Run: headless pygame with SDL's dummy video driver; simulated clock (each Clock.tick advances the game by its frame time, no real sleeping); random seed 0; keys injected as events and as key.get_pressed() state; no mouse input.
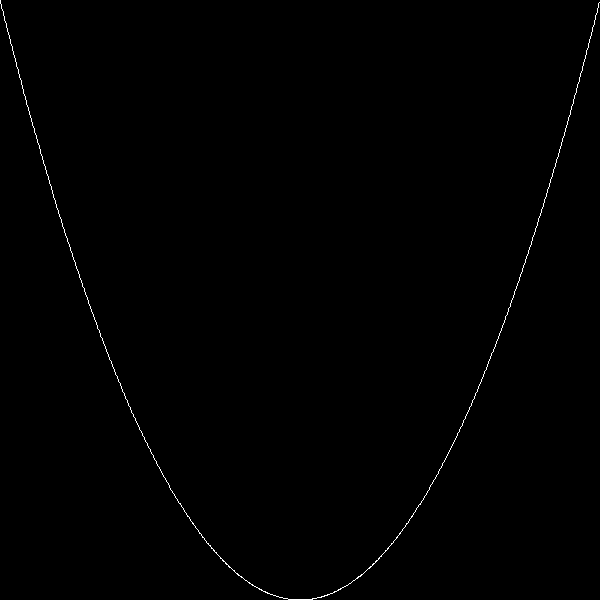
Frame 1 of 4 · flips 1–60 · no input
Frame 2 of 4 · flips 61–180 · tapped SPACE, RETURN · held RIGHT (→), D · screen unchanged from frame 1, image omitted
Frame 3 of 4 · flips 181–300 · held DOWN (↓), S · screen unchanged from frame 2, image omitted
Frame 4 of 4 · flips 301–420 · held LEFT (←), A, UP (↑), W · screen unchanged from frame 3, image omitted

The pygame program that drew these frames:

import pygame
import logging

WIDTH = 600
HEIGHT = 600

pygame.init()
screen = pygame.display.set_mode((WIDTH, HEIGHT))
pygame.display.set_caption("Plotting line")

logging.basicConfig(level=logging.INFO)
logger = logging.getLogger()
logger.info("Program started")


def f(x: int) -> int:
    return x**2


x_prev = None 
y_prev = None

min_x, max_x = -2, 2
min_y, max_y = 0, 4

scale_x = WIDTH/(max_x - min_x)
scale_y = HEIGHT/(max_y - min_y)

N = 1000  # number of point to draw
x = -2

if __name__ == "__main__":
    running = True
    while running:
        for event in pygame.event.get():
            if event.type == pygame.QUIT:
                running = False
                break

        screen.fill((0, 0, 0))

        for i in range(N):
            x = min_x + (max_x - min_x) * i/N
            y = f(x)
            plot_x = int((x - min_x) * scale_x)
            plot_y = (HEIGHT - 1) - int((y - min_y) * scale_y)
            
            if x_prev != None:
                pygame.draw.line(screen,
                                 color=(255, 255, 255),
                                 start_pos=(x_prev, y_prev), 
                                 end_pos=(plot_x, plot_y))

            x_prev = plot_x
            y_prev = plot_y
            logger.info("x_prev: %s, y_prev: %s, x: %s, y: %s",x_prev, y_prev, plot_x, plot_y)
            
            if i == N-1:
                x_prev, y_prev = None, None


        # running = False

        pygame.display.flip()

    pygame.quit()

"""

"""
